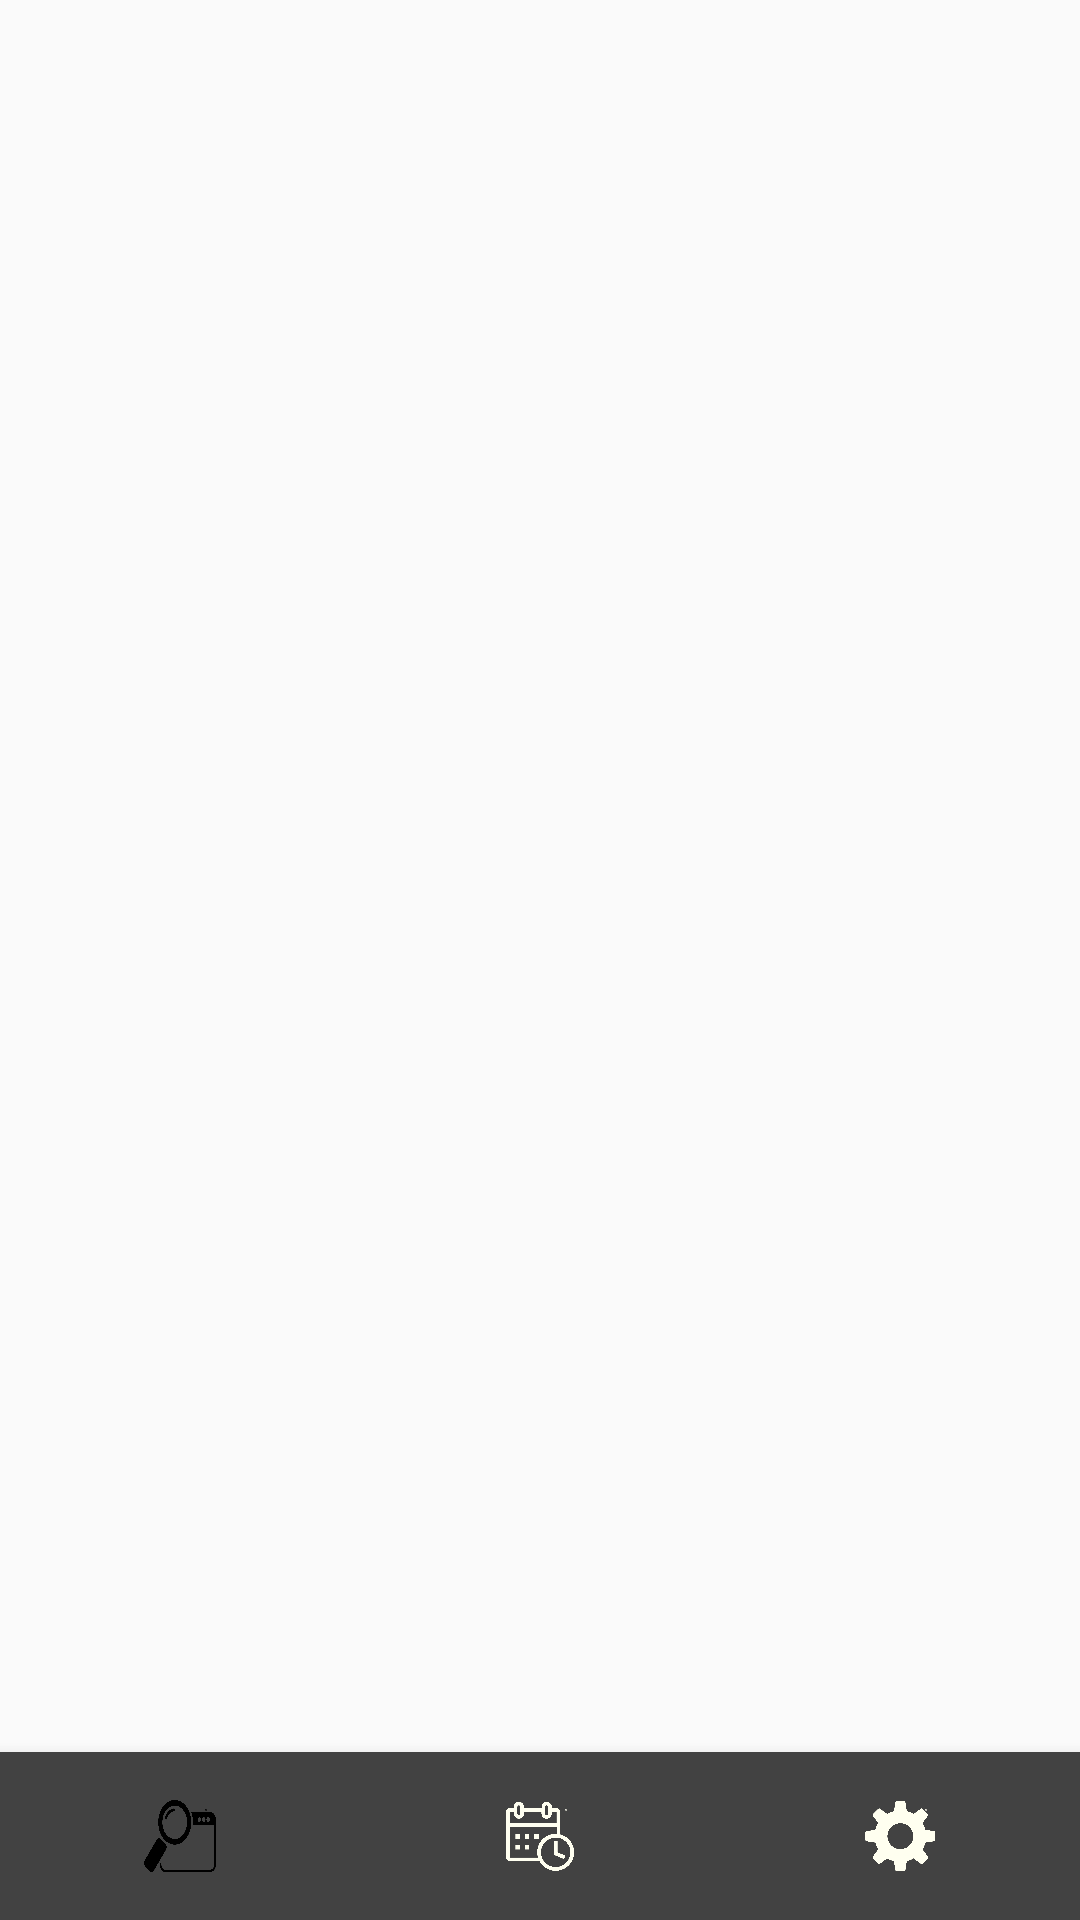

Here is an Android app screen rendered from its layout file. Give the layout XML and the strings, colors and styles it references.
<!-- AndroidManifest.xml: application theme AppTheme -->
<!-- res/layout/activity_main.xml -->
<?xml version="1.0" encoding="utf-8"?>
<androidx.coordinatorlayout.widget.CoordinatorLayout
    xmlns:android="http://schemas.android.com/apk/res/android"
    xmlns:app="http://schemas.android.com/apk/res-auto"
    android:layout_width="match_parent"
    android:layout_height="match_parent"
    android:orientation="vertical">

        <FrameLayout
            android:layout_width="match_parent"
            android:layout_height="match_parent"
            android:id="@+id/main_layout"
            android:layout_marginBottom="?attr/actionBarSize"/>

        <com.google.android.material.bottomnavigation.BottomNavigationView
                android:id="@+id/bottomNavigationView"
                android:layout_marginEnd="0dp"
                android:layout_marginStart="0dp"
                android:layout_gravity="bottom"
                android:background="@color/cardview_dark_background"
                app:menu="@menu/menu_bottom"
                app:labelVisibilityMode="unlabeled"
                app:itemBackground="@color/cardview_dark_background"
                app:itemIconTint="@drawable/item_color"
                app:itemTextColor="@drawable/item_color"
                android:layout_width="match_parent"
                android:layout_height="wrap_content"/>

</androidx.coordinatorlayout.widget.CoordinatorLayout>
<!-- resources referenced by this layout -->
<resources>
  <!-- drawable item_color (drawable) -->
  <?xml version="1.0" encoding="utf-8"?>
  <selector xmlns:android="http://schemas.android.com/apk/res/android">
      <item android:color="@color/black"  android:state_checked="true" />
      <item android:color="@color/ivory" android:state_checked="false"/>
  </selector>
  <style name="AppTheme" parent="Theme.AppCompat.Light.NoActionBar">
          
          <item name="colorPrimary">@color/white</item>
          <item name="colorPrimaryDark">@color/black</item>
          <item name="colorAccent">@color/crimson</item>
      </style>
  <color name="black">#000000</color>
  <color name="ivory">#FFFFF0</color>
  <color name="white">#FFFFFF</color>
  <color name="crimson">#EB5F5D</color>
</resources>
